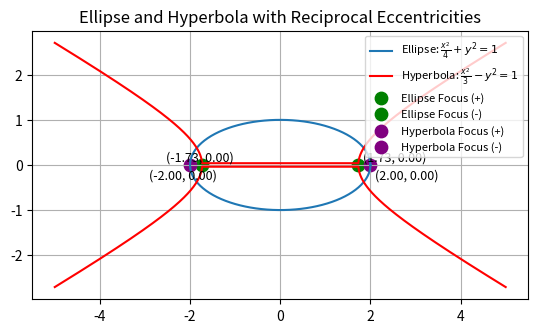

The matplotlib source for this figure: (Note: this script raises an exception after producing the figure.)
import numpy as np
import matplotlib.pyplot as plt

# Ellipse: x^2/4 + y^2 = 1

a_e, b_e = 2, 1
h_e, k_e = 0, 0

theta = np.linspace(0, 2*np.pi, 400)
x_ellipse = h_e + a_e * np.cos(theta)
y_ellipse = k_e + b_e * np.sin(theta)

# Ellipse foci
c_e = np.sqrt(a_e**2 - b_e**2)
focus1 = (h_e + c_e, k_e)
focus2 = (h_e - c_e, k_e)

# Hyperbola: x^2/3 - y^2 = 1
a_h = np.sqrt(3)
b_h = 1
h_h, k_h = 0, 0

x_h = np.linspace(-5, 5, 2000)
x_h = x_h[np.abs(x_h) >= a_h]  # valid domain
y_h = np.sqrt((x_h**2 / a_h**2 - 1) * b_h**2)

# Hyperbola foci (±2, 0)
c_h = 2
focus_h1 = (h_h + c_h, k_h)
focus_h2 = (h_h - c_h, k_h)

# Check if hyperbola passes through ellipse focus
x_f, y_f = focus1
lhs = x_f**2 / a_h**2 - y_f**2 / b_h**2
print("Hyperbola LHS at ellipse focus =", lhs)

plt.plot(x_ellipse, y_ellipse, label=r'Ellipse: $\frac{x^2}{4} + y^2 = 1$')
plt.plot(x_h, y_h, 'r', label=r'Hyperbola: $\frac{x^2}{3} - y^2 = 1$')
plt.plot(x_h, -y_h, 'r')

# Ellipse foci
plt.scatter(*focus1, color='green', s=80, label='Ellipse Focus (+)')
plt.scatter(*focus2, color='green', s=80, label='Ellipse Focus (-)')

# Hyperbola foci
plt.scatter(*focus_h1, color='purple', s=80, label='Hyperbola Focus (+)')
plt.scatter(*focus_h2, color='purple', s=80, label='Hyperbola Focus (-)')

# Annotate foci
plt.text(focus1[0]+0.1, focus1[1]+0.1, f'({focus1[0]:.2f}, {focus1[1]:.2f})', fontsize=9)
plt.text(focus2[0]-0.8, focus2[1]+0.1, f'({focus2[0]:.2f}, {focus2[1]:.2f})', fontsize=9)
plt.text(focus_h1[0]+0.1, focus_h1[1]-0.3, f'({focus_h1[0]:.2f}, {focus_h1[1]:.2f})', fontsize=9)
plt.text(focus_h2[0]-0.9, focus_h2[1]-0.3, f'({focus_h2[0]:.2f}, {focus_h2[1]:.2f})', fontsize=9)

plt.gca().set_aspect('equal')
plt.legend(loc = "upper right", fontsize=8) 
plt.grid(True)
plt.title("Ellipse and Hyperbola with Reciprocal Eccentricities")
plt.savefig("/mnt/c/Users/bharg/Documents/backupmatrix/ee25btech11013/matgeo/8.4.16/figs/Figure_1.png")
plt.show()
